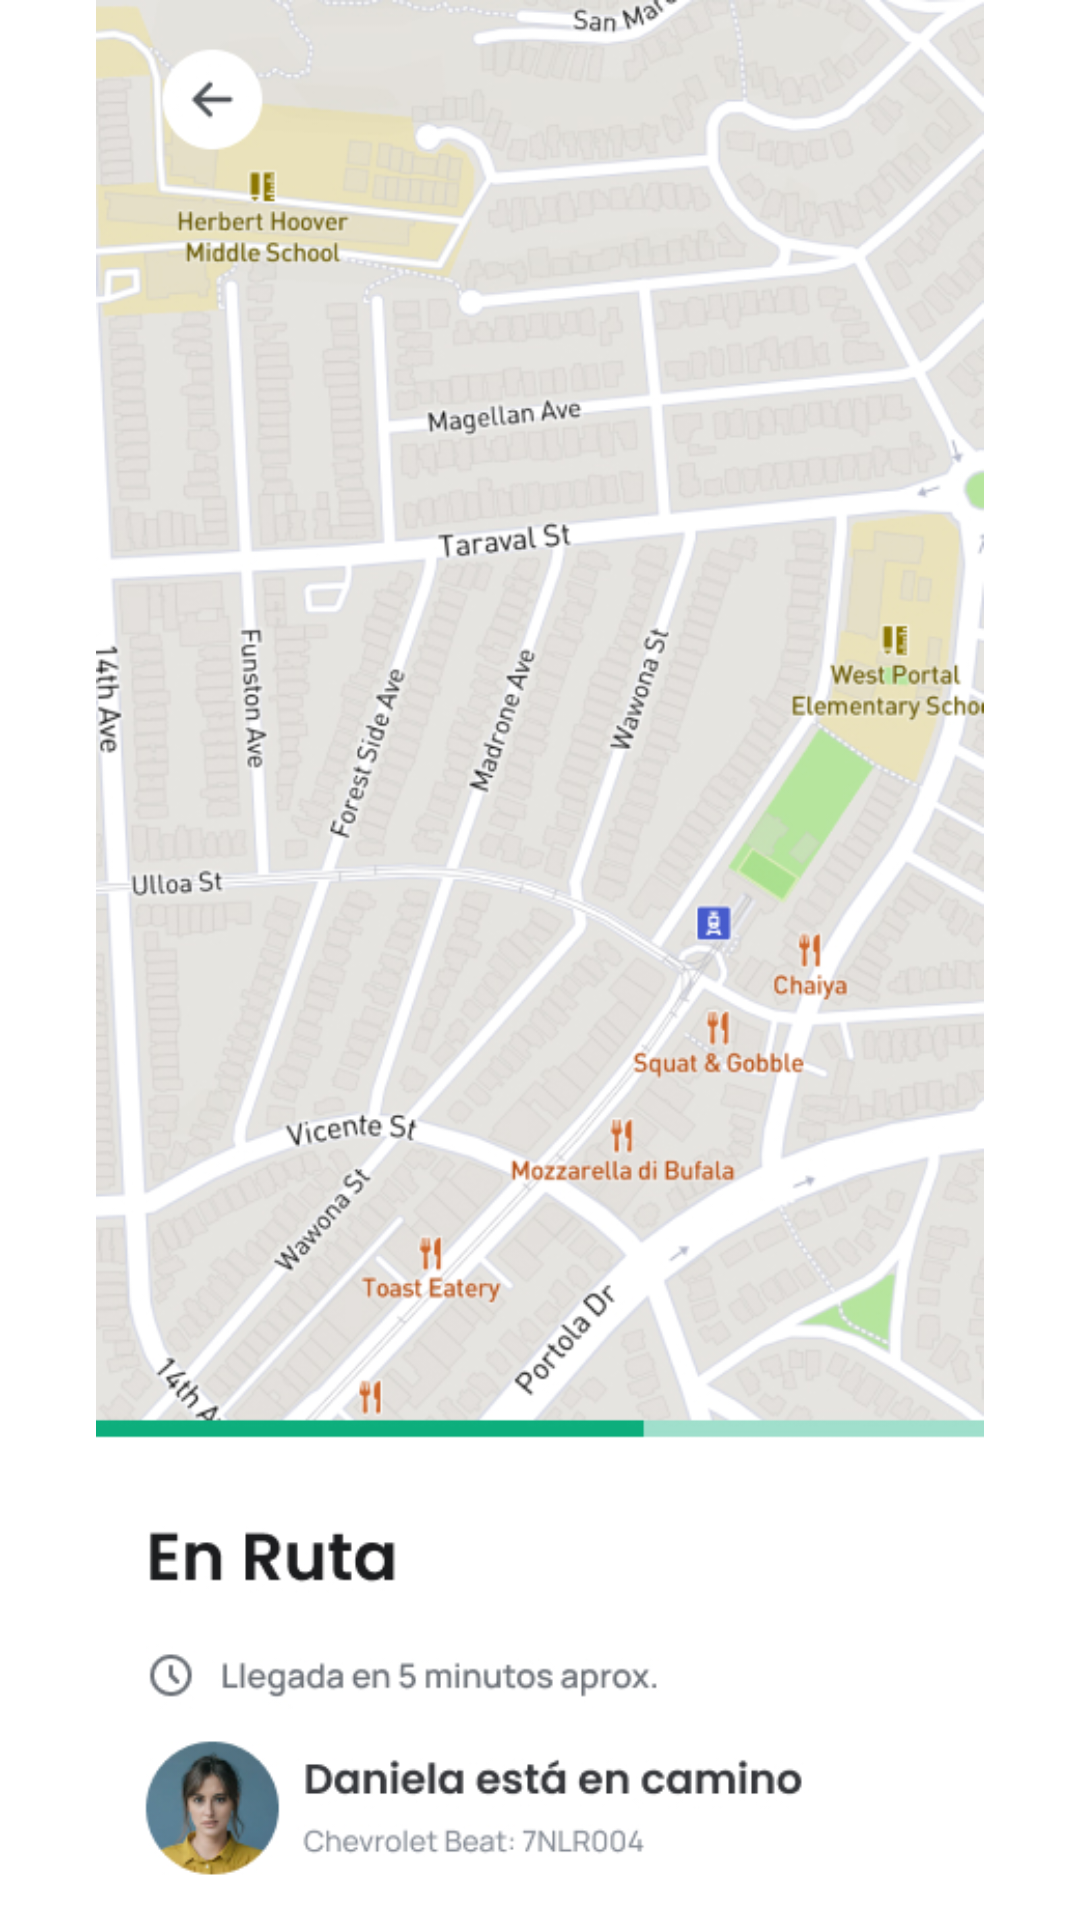

Here is an Android app screen rendered from its layout file. Give the layout XML and the strings, colors and styles it references.
<!-- AndroidManifest.xml: application theme Theme.LIKE_APP -->
<!-- res/layout/mapa.xml -->
<?xml version="1.0" encoding="utf-8"?>
<androidx.constraintlayout.widget.ConstraintLayout xmlns:android="http://schemas.android.com/apk/res/android"
    xmlns:app="http://schemas.android.com/apk/res-auto"
    xmlns:tools="http://schemas.android.com/tools"
    android:layout_width="match_parent"
    android:layout_height="match_parent">

    <ImageView
        android:id="@+id/imageView3"
        android:layout_width="wrap_content"
        android:layout_height="wrap_content"
        app:srcCompat="@drawable/mapa"
        tools:layout_editor_absoluteX="0dp"
        tools:layout_editor_absoluteY="0dp" />
</androidx.constraintlayout.widget.ConstraintLayout>
<!-- resources referenced by this layout -->
<resources>
  <!-- drawable mapa: jpg bitmap (drawable, 280868 bytes) -->
  <style name="Theme.LIKE_APP" parent="Theme.MaterialComponents.DayNight.DarkActionBar">
          
          <item name="colorPrimary">@color/purple_500</item>
          <item name="colorPrimaryVariant">@color/purple_700</item>
          <item name="colorOnPrimary">@color/white</item>
          
          <item name="colorSecondary">@color/teal_200</item>
          <item name="colorSecondaryVariant">@color/teal_700</item>
          <item name="colorOnSecondary">@color/black</item>
          
          <item name="android:statusBarColor">?attr/colorPrimaryVariant</item>
          
      </style>
  <color name="purple_500">#FF6200EE</color>
  <color name="purple_700">#FF3700B3</color>
  <color name="white">#FFFFFFFF</color>
  <color name="teal_200">#FF03DAC5</color>
  <color name="teal_700">#FF018786</color>
  <color name="black">#FF000000</color>
</resources>
